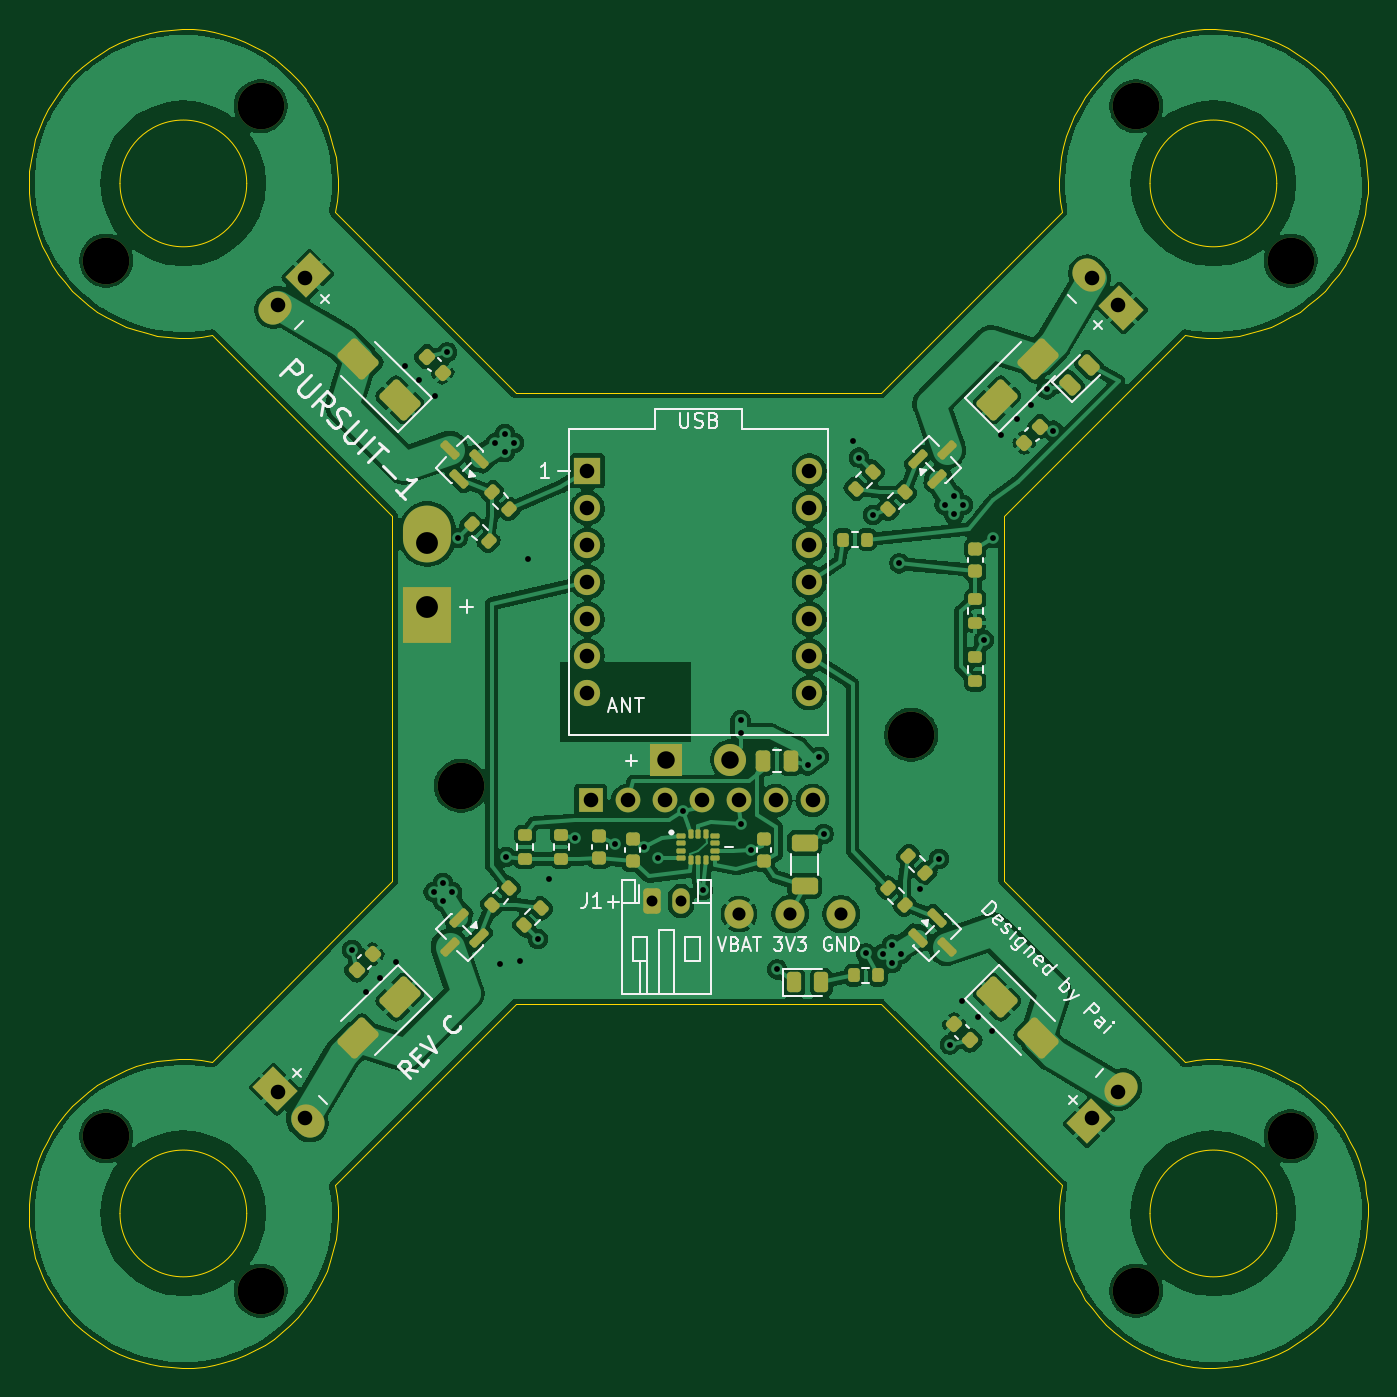
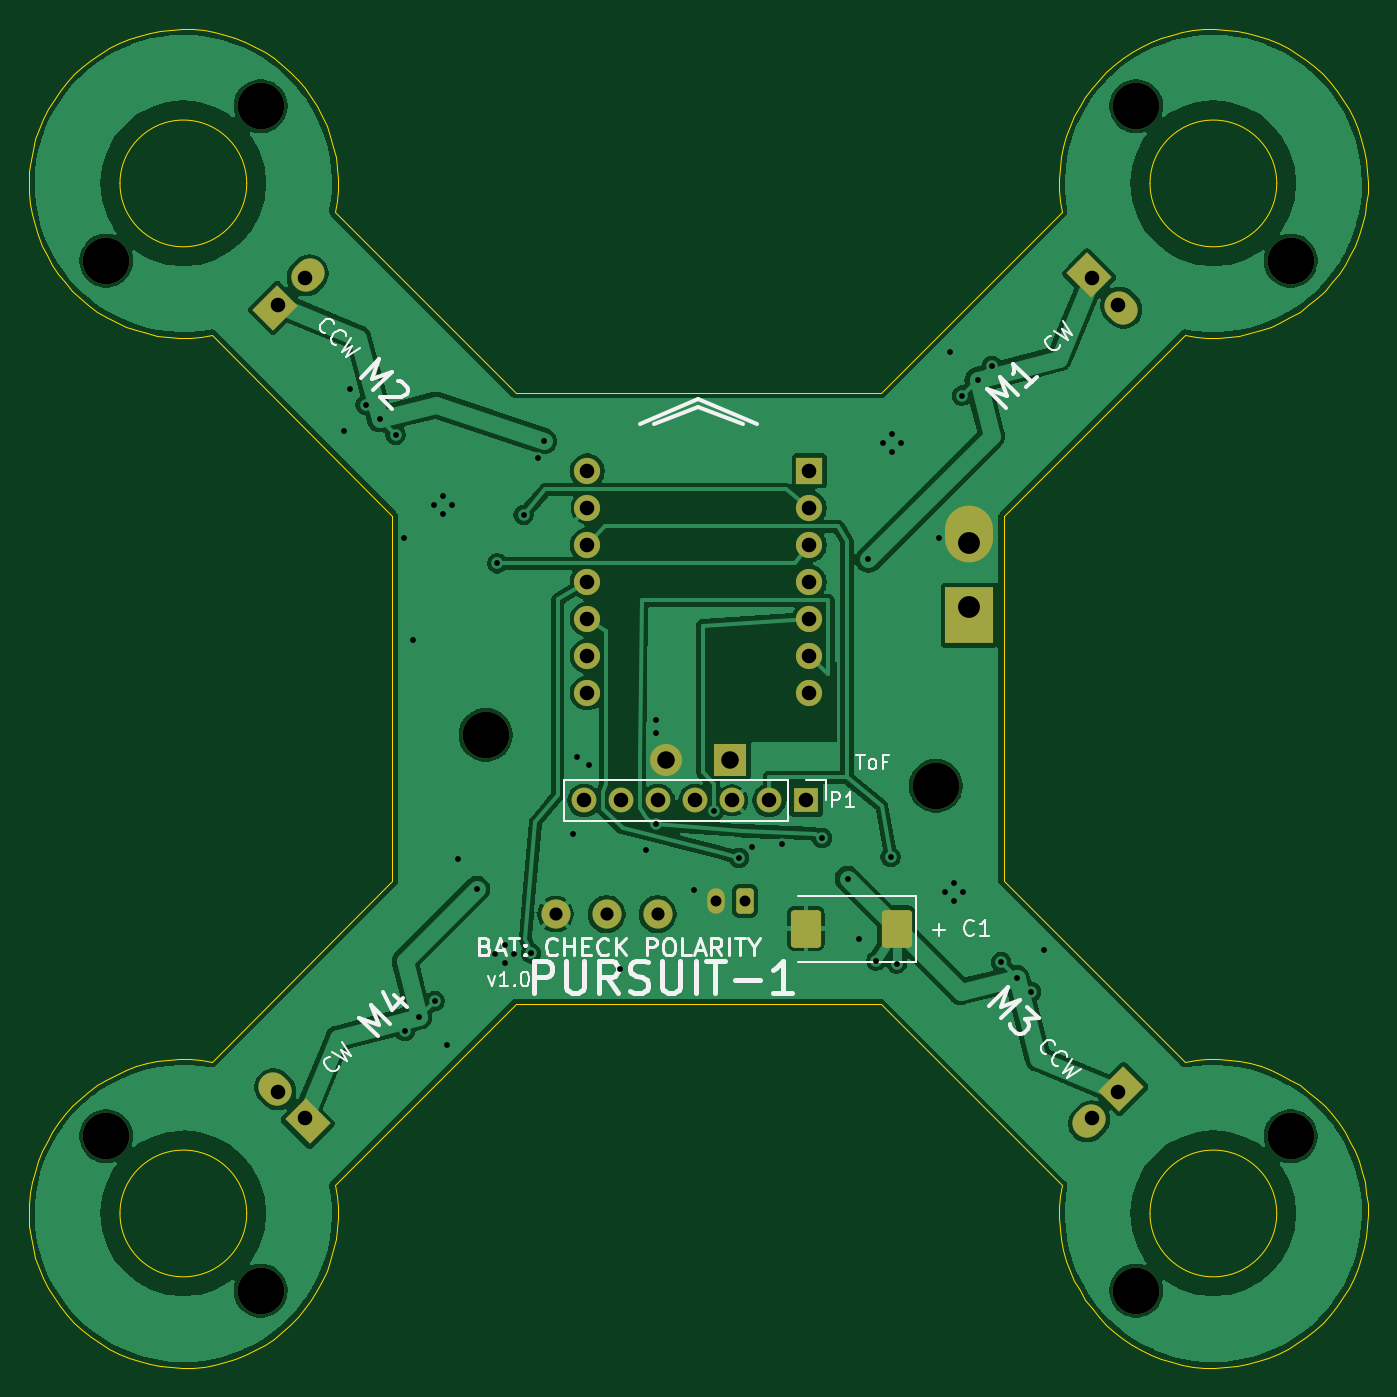
Circuit board: 10 layer files. Board 91.9 x 91.9 mm.
- bottom_copper: pursuit-B_Cu.gbl (140418 bytes)
- bottom_mask: pursuit-B_Mask.gbs (4274 bytes)
- paste: pursuit-B_Paste.gbp (1176 bytes)
- bottom_silk: pursuit-B_Silkscreen.gbo (27389 bytes)
- outline: pursuit-Edge_Cuts.gm1 (16394 bytes)
- top_copper: pursuit-F_Cu.gtl (254108 bytes)
- top_mask: pursuit-F_Mask.gts (9947 bytes)
- paste: pursuit-F_Paste.gtp (6834 bytes)
- top_silk: pursuit-F_Silkscreen.gto (39030 bytes)
- drill: pursuit.drl (2430 bytes)

=== bottom_copper: pursuit-B_Cu.gbl (140418 bytes, source omitted) ===
=== bottom_mask: pursuit-B_Mask.gbs (4274 bytes, source withheld) ===
=== paste: pursuit-B_Paste.gbp (1176 bytes, source withheld) ===
=== bottom_silk: pursuit-B_Silkscreen.gbo (27389 bytes, source omitted) ===
=== outline: pursuit-Edge_Cuts.gm1 (16394 bytes, source omitted) ===
=== top_copper: pursuit-F_Cu.gtl (254108 bytes, source omitted) ===
=== top_mask: pursuit-F_Mask.gts (9947 bytes, source omitted) ===
=== paste: pursuit-F_Paste.gtp (6834 bytes, source omitted) ===
=== top_silk: pursuit-F_Silkscreen.gto (39030 bytes, source omitted) ===
=== drill: pursuit.drl ===
M48
; DRILL file KiCad 10.0.4 date 2026-09-21T01:20:37
; FORMAT={-:-/ absolute / metric / decimal}
; #@! TF.CreationDate,2026-09-21T01:20:37+01:00
; #@! TF.GenerationSoftware,Kicad,Pcbnew,10.0.4
; #@! TF.FileFunction,MixedPlating,1,4
FMAT,2
METRIC
; #@! TA.AperFunction,Plated,PTH,ViaDrill
T1C0.400
; #@! TA.AperFunction,Plated,PTH,ComponentDrill
T2C0.750
; #@! TA.AperFunction,Plated,PTH,ComponentDrill
T3C0.900
; #@! TA.AperFunction,Plated,PTH,ComponentDrill
T4C1.000
; #@! TA.AperFunction,Plated,PTH,ComponentDrill
T5C1.200
; #@! TA.AperFunction,Plated,PTH,ComponentDrill
T6C1.500
; #@! TA.AperFunction,NonPlated,NPTH,ComponentDrill
T7C3.200
%
G90
G05
T1
X126.241Y-117.253
X127.16Y-120.153
X128.15Y-119.163
X129.211Y-118.102
X129.847Y-77.16
X130.837Y-78.15
X131.827Y-113.294
X131.898Y-79.211
X132.464Y-112.657
X132.464Y-113.93
X132.747Y-76.241
X133.1Y-113.294
X133.471Y-88.987
X136.07Y-82.464
X136.38Y-118.2
X136.706Y-81.827
X136.706Y-83.1
X136.8Y-110.9
X137.343Y-82.464
X137.78Y-118.0
X138.333Y-90.454
X138.987Y-116.529
X139.747Y-112.374
X141.5Y-109.6
X144.25Y-110.0
X146.3Y-110.2
X147.2Y-110.95
X148.95Y-107.75
X150.3Y-113.15
X152.9Y-101.5
X152.9Y-102.4
X152.9Y-108.6
X153.6Y-110.4
X155.4Y-118.6
X157.5Y-104.6
X158.3Y-104.0
X158.6Y-109.3
X160.607Y-82.322
X161.013Y-83.471
X161.5Y-117.5
X162.0Y-87.4
X162.657Y-117.536
X163.294Y-116.9
X163.294Y-118.173
X163.8Y-90.73
X163.93Y-117.536
X165.203Y-113.081
X166.529Y-111.013
X166.9Y-86.706
X167.253Y-123.759
X167.536Y-86.07
X167.536Y-87.343
X168.102Y-120.789
X168.173Y-86.706
X169.163Y-121.85
X169.6Y-96.0
X170.153Y-122.84
X170.2Y-89.0
X170.789Y-81.898
X171.85Y-80.837
X172.84Y-79.847
X173.9Y-78.787
X174.324Y-81.615
T2
X146.8Y-113.9
X148.8Y-113.9
T3
X152.8Y-114.8
X156.3Y-114.8
X159.8Y-114.8
T4
X121.171Y-72.967
X121.171Y-127.033
X122.967Y-71.171
X122.967Y-128.829
X142.38Y-84.38
X142.38Y-86.92
X142.38Y-89.46
X142.38Y-92.0
X142.38Y-94.54
X142.38Y-97.08
X142.38Y-99.62
X142.6Y-107.0
X145.14Y-107.0
X147.68Y-107.0
X150.22Y-107.0
X152.76Y-107.0
X155.3Y-107.0
X157.62Y-84.38
X157.62Y-86.92
X157.62Y-89.46
X157.62Y-92.0
X157.62Y-94.54
X157.62Y-97.08
X157.62Y-99.62
X157.84Y-107.0
X177.033Y-71.171
X177.033Y-128.829
X178.829Y-72.967
X178.829Y-127.033
T5
X147.8Y-104.2
X152.2Y-104.2
T6
X131.4Y-89.3
X131.4Y-93.7
T7
X109.341Y-69.948
X109.341Y-130.052
X119.948Y-59.341
X119.948Y-140.659
X133.7Y-106.0
X164.6Y-102.5
X180.052Y-59.341
X180.052Y-140.659
X190.659Y-69.948
X190.659Y-130.052
M30
